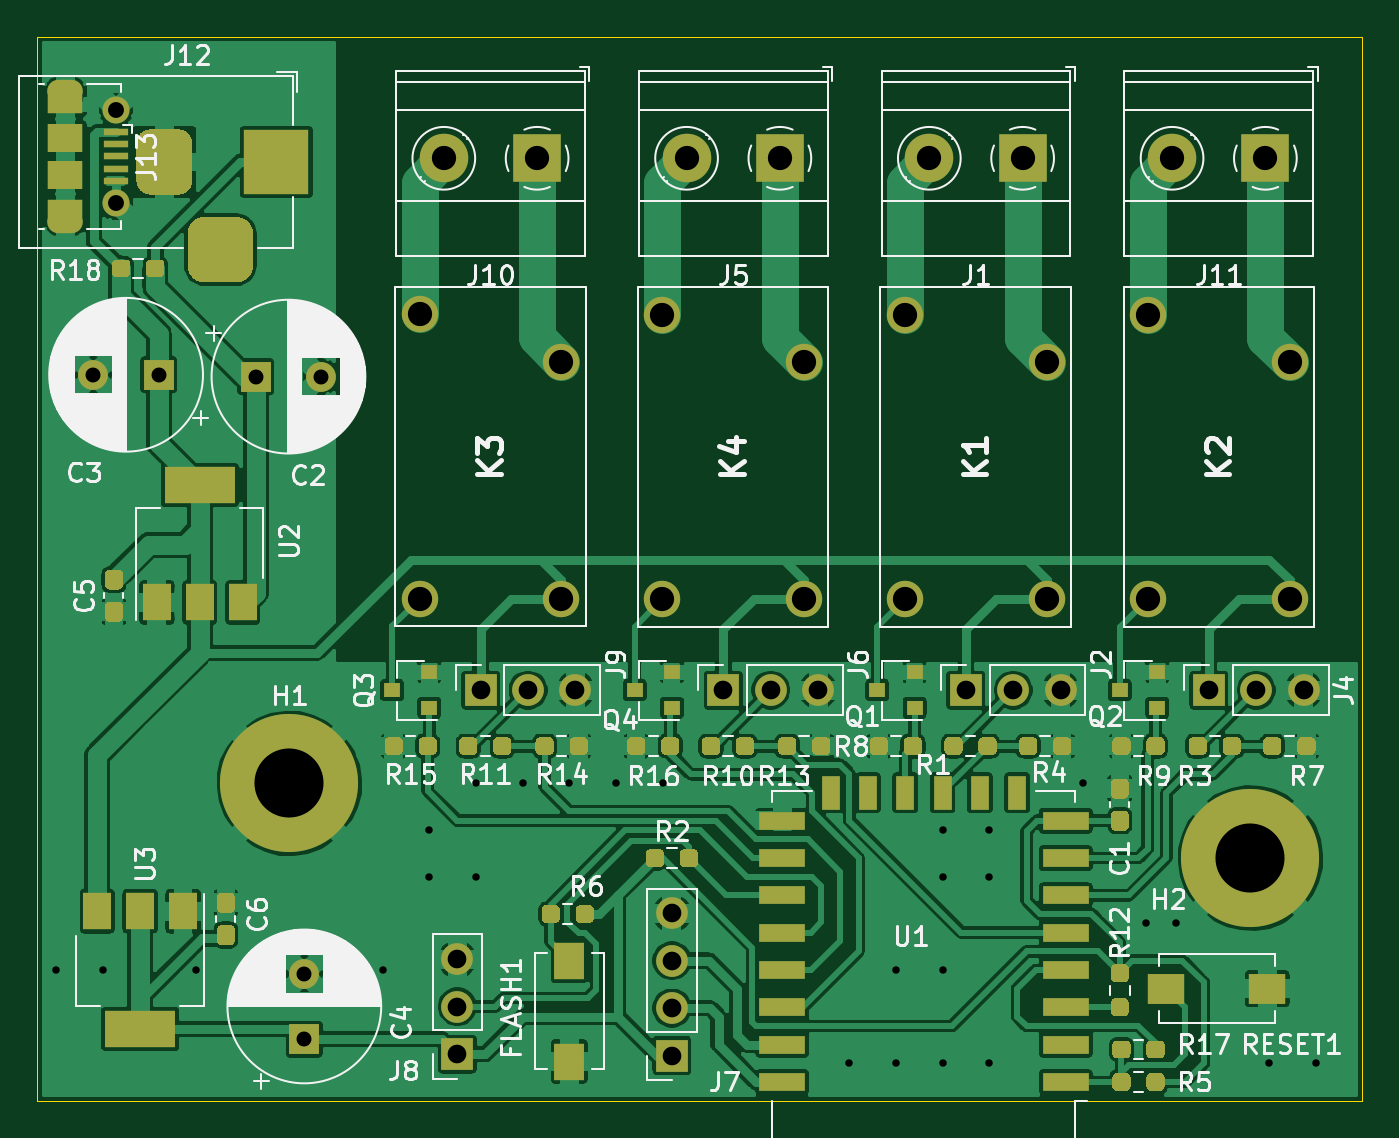
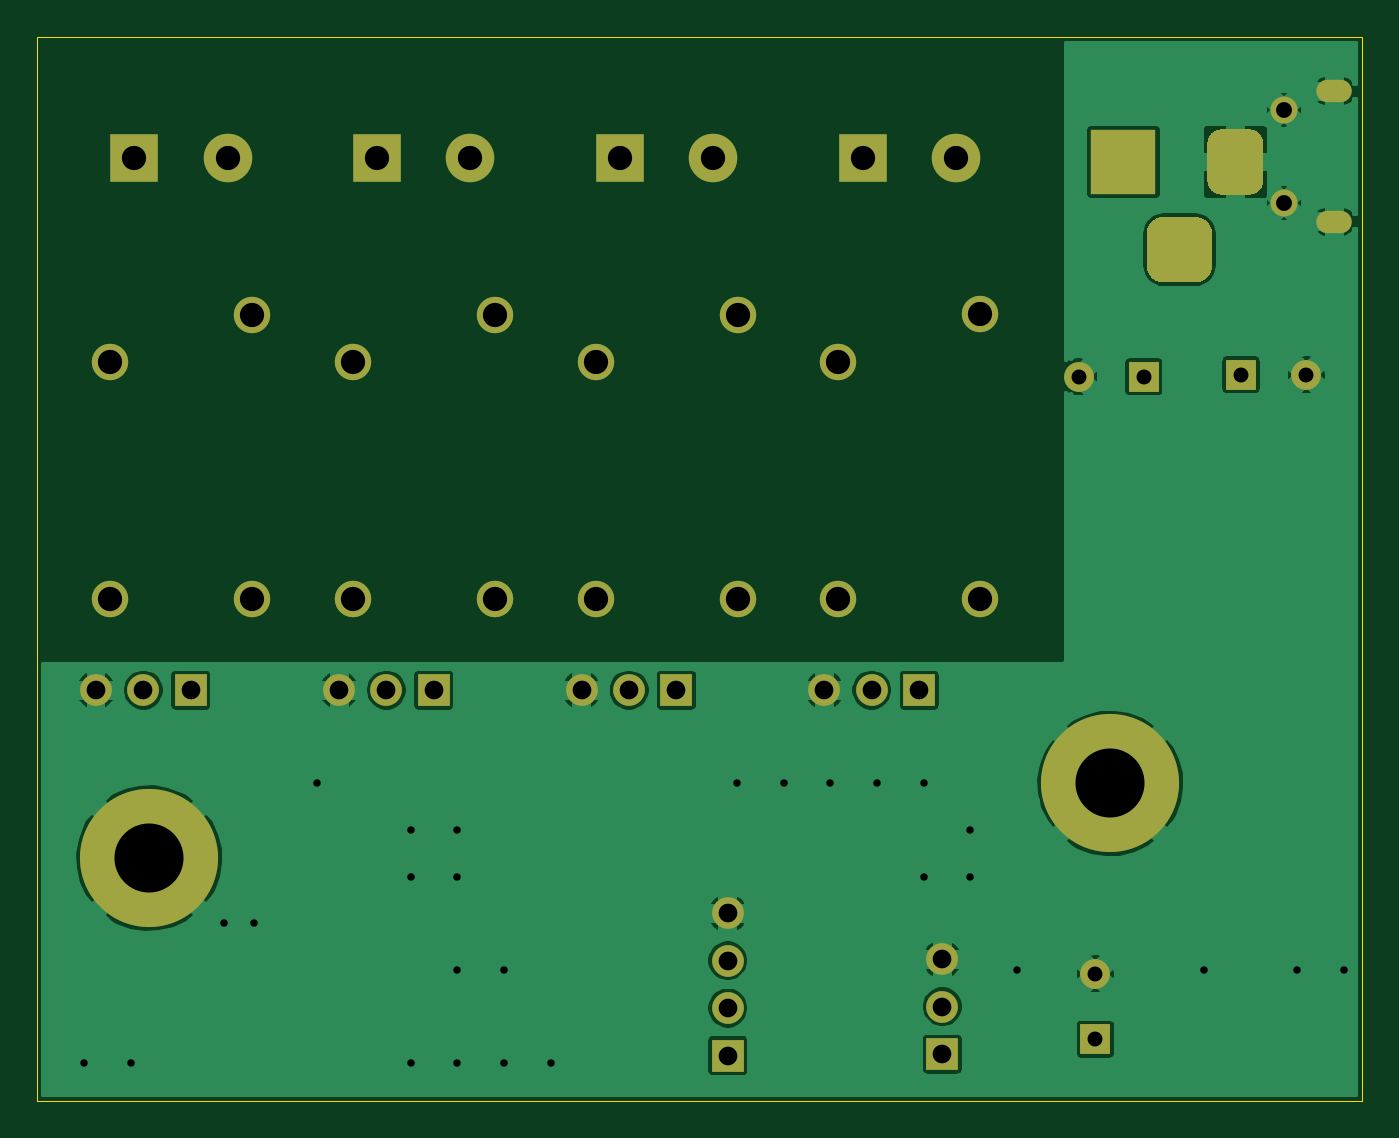
Circuit board: 10 layer files. Board 71.0 x 57.0 mm.
- bottom_copper: plumber-B_Cu.gbr (77364 bytes)
- bottom_mask: plumber-B_Mask.gbr (3532 bytes)
- paste: plumber-B_Paste.gbr (473 bytes)
- bottom_silk: plumber-B_SilkS.gbr (474 bytes)
- outline: plumber-Edge_Cuts.gbr (718 bytes)
- top_copper: plumber-F_Cu.gbr (287287 bytes)
- top_mask: plumber-F_Mask.gbr (21285 bytes)
- paste: plumber-F_Paste.gbr (18153 bytes)
- top_silk: plumber-F_SilkS.gbr (76250 bytes)
- drill: plumber.drl (1961 bytes)

=== bottom_copper: plumber-B_Cu.gbr (77364 bytes, source omitted) ===
=== bottom_mask: plumber-B_Mask.gbr ===
%TF.GenerationSoftware,KiCad,Pcbnew,(5.1.9)-1*%
%TF.CreationDate,2021-07-06T13:13:09+03:00*%
%TF.ProjectId,plumber,706c756d-6265-4722-9e6b-696361645f70,rev?*%
%TF.SameCoordinates,Original*%
%TF.FileFunction,Soldermask,Bot*%
%TF.FilePolarity,Negative*%
%FSLAX46Y46*%
G04 Gerber Fmt 4.6, Leading zero omitted, Abs format (unit mm)*
G04 Created by KiCad (PCBNEW (5.1.9)-1) date 2021-07-06 13:13:09*
%MOMM*%
%LPD*%
G01*
G04 APERTURE LIST*
%ADD10O,1.900000X1.200000*%
%ADD11C,1.450000*%
%ADD12R,3.500000X3.500000*%
%ADD13C,1.600000*%
%ADD14R,1.600000X1.600000*%
%ADD15C,1.950000*%
%ADD16C,2.600000*%
%ADD17R,2.600000X2.600000*%
%ADD18O,1.700000X1.700000*%
%ADD19R,1.700000X1.700000*%
%ADD20C,7.400000*%
G04 APERTURE END LIST*
D10*
%TO.C,J13*%
X120500000Y-69900000D03*
X120500000Y-62900000D03*
D11*
X123200000Y-68900000D03*
X123200000Y-63900000D03*
%TD*%
%TO.C,J12*%
G36*
G01*
X127050000Y-72275000D02*
X127050000Y-70525000D01*
G75*
G02*
X127925000Y-69650000I875000J0D01*
G01*
X129675000Y-69650000D01*
G75*
G02*
X130550000Y-70525000I0J-875000D01*
G01*
X130550000Y-72275000D01*
G75*
G02*
X129675000Y-73150000I-875000J0D01*
G01*
X127925000Y-73150000D01*
G75*
G02*
X127050000Y-72275000I0J875000D01*
G01*
G37*
G36*
G01*
X124300000Y-67700000D02*
X124300000Y-65700000D01*
G75*
G02*
X125050000Y-64950000I750000J0D01*
G01*
X126550000Y-64950000D01*
G75*
G02*
X127300000Y-65700000I0J-750000D01*
G01*
X127300000Y-67700000D01*
G75*
G02*
X126550000Y-68450000I-750000J0D01*
G01*
X125050000Y-68450000D01*
G75*
G02*
X124300000Y-67700000I0J750000D01*
G01*
G37*
D12*
X131800000Y-66700000D03*
%TD*%
D13*
%TO.C,C4*%
X133300000Y-110200000D03*
D14*
X133300000Y-113700000D03*
%TD*%
D13*
%TO.C,C3*%
X122000000Y-78100000D03*
D14*
X125500000Y-78100000D03*
%TD*%
D13*
%TO.C,C2*%
X134200000Y-78200000D03*
D14*
X130700000Y-78200000D03*
%TD*%
D15*
%TO.C,K4*%
X152475000Y-74885000D03*
X152475000Y-90125000D03*
X160075000Y-77425000D03*
X160075000Y-90125000D03*
%TD*%
%TO.C,K3*%
X139475000Y-74860000D03*
X139475000Y-90100000D03*
X147075000Y-77400000D03*
X147075000Y-90100000D03*
%TD*%
%TO.C,K2*%
X178500000Y-74885000D03*
X178500000Y-90125000D03*
X186100000Y-77425000D03*
X186100000Y-90125000D03*
%TD*%
%TO.C,K1*%
X165475000Y-74885000D03*
X165475000Y-90125000D03*
X173075000Y-77425000D03*
X173075000Y-90125000D03*
%TD*%
D16*
%TO.C,J11*%
X179800000Y-66500000D03*
D17*
X184800000Y-66500000D03*
%TD*%
D16*
%TO.C,J10*%
X140775000Y-66500000D03*
D17*
X145775000Y-66500000D03*
%TD*%
D18*
%TO.C,J9*%
X147830000Y-95000000D03*
X145290000Y-95000000D03*
D19*
X142750000Y-95000000D03*
%TD*%
D18*
%TO.C,J4*%
X186855000Y-95000000D03*
X184315000Y-95000000D03*
D19*
X181775000Y-95000000D03*
%TD*%
D18*
%TO.C,J2*%
X173830000Y-95000000D03*
X171290000Y-95000000D03*
D19*
X168750000Y-95000000D03*
%TD*%
D18*
%TO.C,J8*%
X141500000Y-109420000D03*
X141500000Y-111960000D03*
D19*
X141500000Y-114500000D03*
%TD*%
D18*
%TO.C,J6*%
X160830000Y-95000000D03*
X158290000Y-95000000D03*
D19*
X155750000Y-95000000D03*
%TD*%
D16*
%TO.C,J5*%
X153783333Y-66500000D03*
D17*
X158783333Y-66500000D03*
%TD*%
D18*
%TO.C,J7*%
X153000000Y-106960000D03*
X153000000Y-109500000D03*
X153000000Y-112040000D03*
D19*
X153000000Y-114580000D03*
%TD*%
D16*
%TO.C,J1*%
X166791666Y-66500000D03*
D17*
X171791666Y-66500000D03*
%TD*%
D20*
%TO.C,H2*%
X184000000Y-104000000D03*
%TD*%
%TO.C,H1*%
X132500000Y-100000000D03*
%TD*%
M02*

=== paste: plumber-B_Paste.gbr ===
%TF.GenerationSoftware,KiCad,Pcbnew,(5.1.9)-1*%
%TF.CreationDate,2021-07-06T13:13:09+03:00*%
%TF.ProjectId,plumber,706c756d-6265-4722-9e6b-696361645f70,rev?*%
%TF.SameCoordinates,Original*%
%TF.FileFunction,Paste,Bot*%
%TF.FilePolarity,Positive*%
%FSLAX46Y46*%
G04 Gerber Fmt 4.6, Leading zero omitted, Abs format (unit mm)*
G04 Created by KiCad (PCBNEW (5.1.9)-1) date 2021-07-06 13:13:09*
%MOMM*%
%LPD*%
G01*
G04 APERTURE LIST*
G04 APERTURE END LIST*
M02*

=== bottom_silk: plumber-B_SilkS.gbr ===
%TF.GenerationSoftware,KiCad,Pcbnew,(5.1.9)-1*%
%TF.CreationDate,2021-07-06T13:13:09+03:00*%
%TF.ProjectId,plumber,706c756d-6265-4722-9e6b-696361645f70,rev?*%
%TF.SameCoordinates,Original*%
%TF.FileFunction,Legend,Bot*%
%TF.FilePolarity,Positive*%
%FSLAX46Y46*%
G04 Gerber Fmt 4.6, Leading zero omitted, Abs format (unit mm)*
G04 Created by KiCad (PCBNEW (5.1.9)-1) date 2021-07-06 13:13:09*
%MOMM*%
%LPD*%
G01*
G04 APERTURE LIST*
G04 APERTURE END LIST*
M02*

=== outline: plumber-Edge_Cuts.gbr ===
%TF.GenerationSoftware,KiCad,Pcbnew,(5.1.9)-1*%
%TF.CreationDate,2021-07-06T13:13:09+03:00*%
%TF.ProjectId,plumber,706c756d-6265-4722-9e6b-696361645f70,rev?*%
%TF.SameCoordinates,Original*%
%TF.FileFunction,Profile,NP*%
%FSLAX46Y46*%
G04 Gerber Fmt 4.6, Leading zero omitted, Abs format (unit mm)*
G04 Created by KiCad (PCBNEW (5.1.9)-1) date 2021-07-06 13:13:09*
%MOMM*%
%LPD*%
G01*
G04 APERTURE LIST*
%TA.AperFunction,Profile*%
%ADD10C,0.050000*%
%TD*%
G04 APERTURE END LIST*
D10*
X190000000Y-60000000D02*
X119000000Y-60000000D01*
X190000000Y-117000000D02*
X190000000Y-60000000D01*
X119000000Y-117000000D02*
X190000000Y-117000000D01*
X119000000Y-60000000D02*
X119000000Y-117000000D01*
M02*

=== top_copper: plumber-F_Cu.gbr (287287 bytes, source omitted) ===
=== top_mask: plumber-F_Mask.gbr (21285 bytes, source omitted) ===
=== paste: plumber-F_Paste.gbr (18153 bytes, source omitted) ===
=== top_silk: plumber-F_SilkS.gbr (76250 bytes, source omitted) ===
=== drill: plumber.drl ===
M48
; DRILL file {KiCad (5.1.9)-1} date 07/06/21 13:13:10
; FORMAT={-:-/ absolute / inch / decimal}
; #@! TF.CreationDate,2021-07-06T13:13:10+03:00
; #@! TF.GenerationSoftware,Kicad,Pcbnew,(5.1.9)-1
FMAT,2
INCH
T1C0.0157
T2C0.0236
T3C0.0315
T4C0.0335
T5C0.0394
T6C0.0512
T7C0.1457
%
G90
G05
T1
X4.7244Y-4.3307
X4.8228Y-4.3307
X5.0197Y-4.3307
X5.4134Y-4.3307
X5.5118Y-4.0354
X5.5118Y-4.1339
X5.6102Y-3.937
X5.6102Y-4.1339
X5.7087Y-3.937
X5.8071Y-3.937
X5.9055Y-3.937
X6.0039Y-3.937
X6.3976Y-4.5276
X6.4961Y-4.3307
X6.4961Y-4.5276
X6.5945Y-4.0354
X6.5945Y-4.1339
X6.5945Y-4.3307
X6.5945Y-4.5276
X6.6929Y-4.0354
X6.6929Y-4.1339
X6.6929Y-4.5276
X6.8898Y-3.937
X7.0236Y-4.2323
X7.0866Y-4.2323
X7.2835Y-4.5276
X7.3819Y-4.5276
T3
X4.8031Y-3.0748
X4.9409Y-3.0748
X5.1457Y-3.0787
X5.248Y-4.3386
X5.248Y-4.4764
X5.2835Y-3.0787
T4
X4.8504Y-2.5157
X4.8504Y-2.7126
T5
X5.5709Y-4.3079
X5.5709Y-4.4079
X5.5709Y-4.5079
X5.6201Y-3.7402
X5.7201Y-3.7402
X5.8201Y-3.7402
X6.0236Y-4.211
X6.0236Y-4.311
X6.0236Y-4.411
X6.0236Y-4.511
X6.1319Y-3.7402
X6.2319Y-3.7402
X6.3319Y-3.7402
X6.6437Y-3.7402
X6.7437Y-3.7402
X6.8437Y-3.7402
X7.1565Y-3.7402
X7.2565Y-3.7402
X7.3565Y-3.7402
T6
X5.4911Y-2.9472
X5.4911Y-3.5472
X5.5423Y-2.6181
X5.7392Y-2.6181
X5.7904Y-3.0472
X5.7904Y-3.5472
X6.003Y-2.9482
X6.003Y-3.5482
X6.0545Y-2.6181
X6.2513Y-2.6181
X6.3022Y-3.0482
X6.3022Y-3.5482
X6.5148Y-2.9482
X6.5148Y-3.5482
X6.5666Y-2.6181
X6.7635Y-2.6181
X6.814Y-3.0482
X6.814Y-3.5482
X7.0276Y-2.9482
X7.0276Y-3.5482
X7.0787Y-2.6181
X7.2756Y-2.6181
X7.3268Y-3.0482
X7.3268Y-3.5482
T7
X5.2165Y-3.937
X7.2441Y-4.0945
T2
G00X4.7303Y-2.4764
M15
G01X4.7579Y-2.4764
M16
G05
G00X4.7579Y-2.752
M15
G01X4.7303Y-2.752
M16
G05
T5
G00X4.9528Y-2.5866
M15
G01X4.9528Y-2.6654
M16
G05
G00X5.0315Y-2.811
M15
G01X5.1102Y-2.811
M16
G05
G00X5.189Y-2.5866
M15
G01X5.189Y-2.6654
M16
G05
T0
M30

